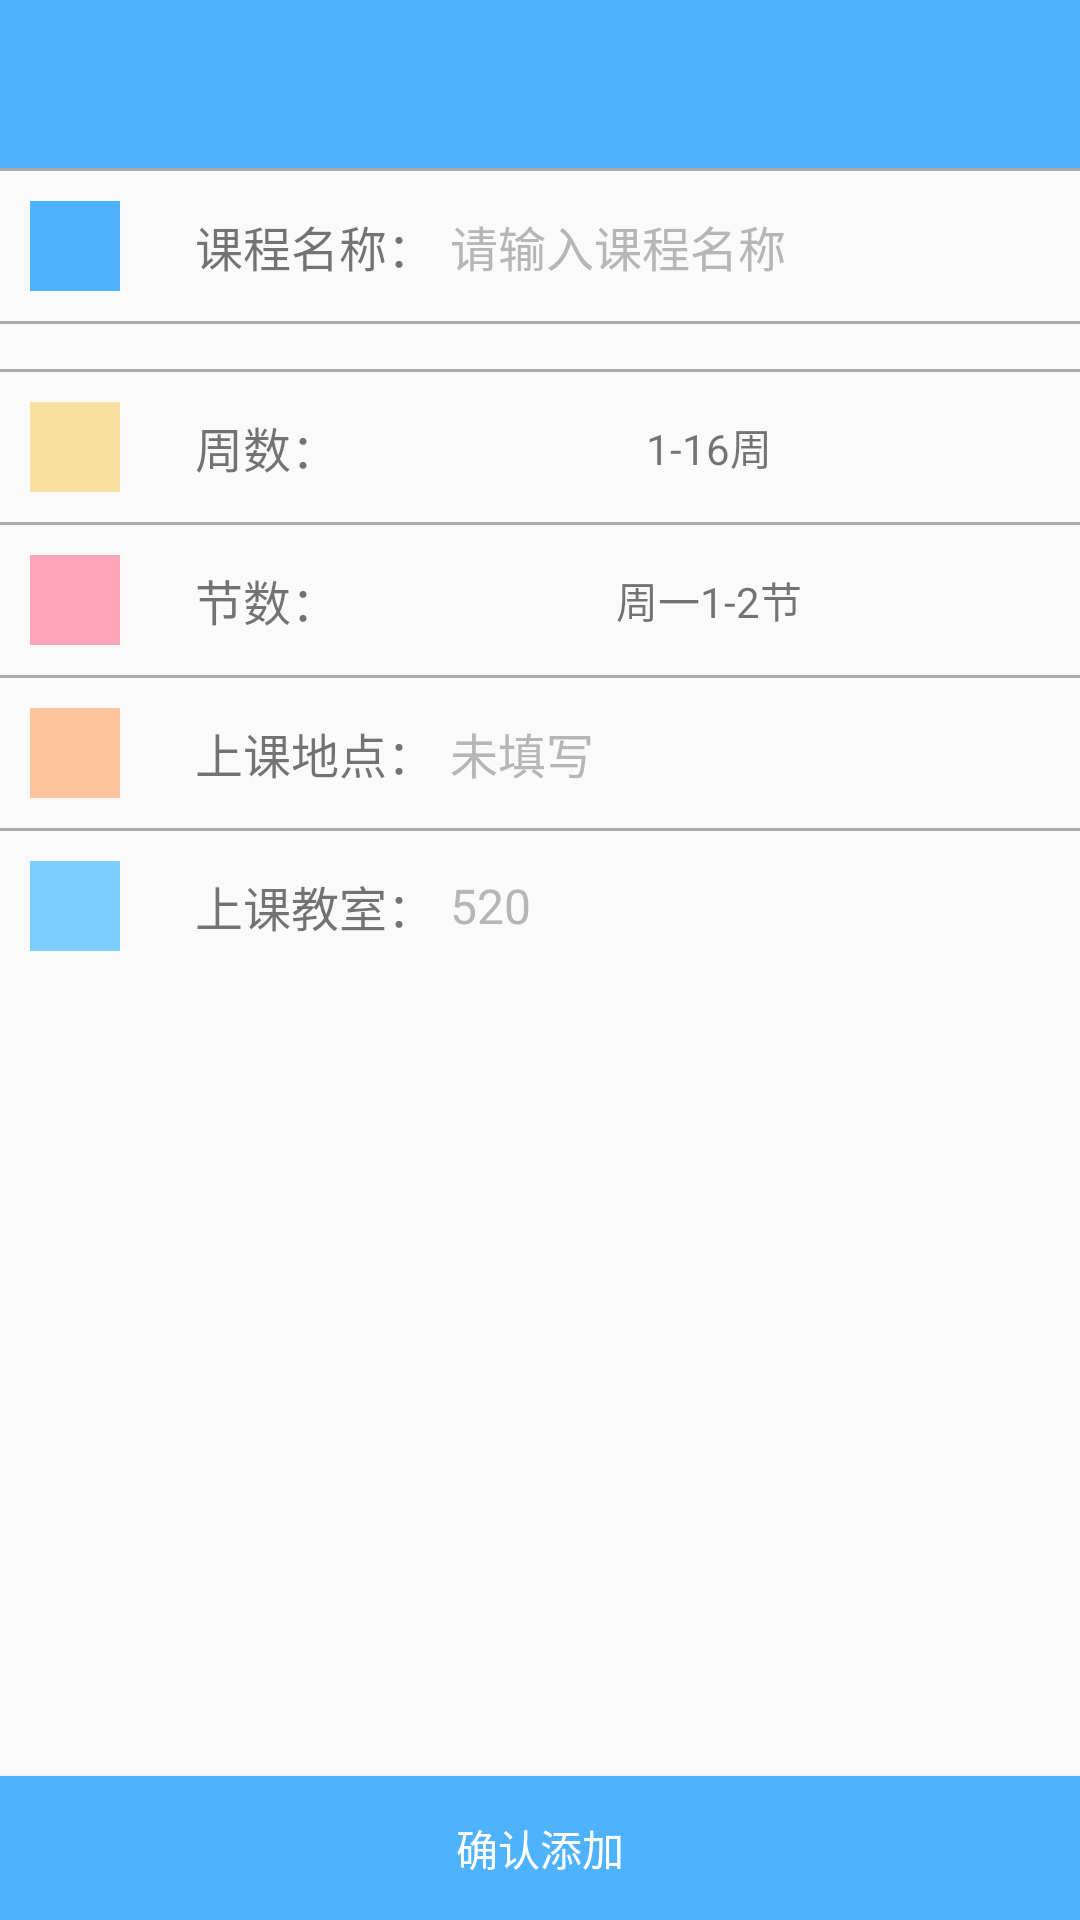

Produce the Android XML layout that renders to this screen, including the resource entries it uses.
<!-- AndroidManifest.xml: application theme AppTheme -->
<!-- res/layout/add_course.xml -->
<?xml version="1.0" encoding="utf-8"?>
<RelativeLayout xmlns:android="http://schemas.android.com/apk/res/android"
    android:layout_width="match_parent"
    android:layout_height="match_parent">


    <LinearLayout
        android:layout_width="match_parent"
        android:layout_height="match_parent"

        android:orientation="vertical">

        <android.support.v7.widget.Toolbar
            android:layout_width="match_parent"
            android:layout_height="?attr/actionBarSize"
            android:background="?attr/colorPrimary"
            android:theme="@style/ThemeOverlay.AppCompat.Light"

            />

        <View
            android:layout_width="match_parent"
            android:layout_height="1dp"
            android:background="@android:color/darker_gray" />


        <LinearLayout

            android:layout_width="match_parent"
            android:layout_height="50dp"
            android:gravity="center">

            <ImageView
                style="@style/imageStyle"
                android:background="@color/colorPrimary" />

            <TextView
                android:layout_width="wrap_content"
                android:layout_height="wrap_content"
                android:layout_marginRight="5dp"
                android:text="课程名称："
                android:textSize="16sp" />

            <EditText
                android:id="@+id/name_course"
                android:layout_width="match_parent"
                android:layout_height="wrap_content"
                android:background="@null"
                android:hint="请输入课程名称"
                android:textColorHint="@color/textGray"
                android:textSize="16sp" />

        </LinearLayout>

        <View
            android:layout_width="match_parent"
            android:layout_height="1dp"
            android:background="@android:color/darker_gray" />

        <View
            android:layout_width="match_parent"
            android:layout_height="15dp"
            android:background="@color/Gray" />

        <View
            android:layout_width="match_parent"
            android:layout_height="1dp"
            android:background="@android:color/darker_gray" />

        <LinearLayout
            android:layout_width="match_parent"
            android:layout_height="50dp"
            android:gravity="center">

            <ImageView
                style="@style/imageStyle"
                android:background="@color/pureColor1" />

            <TextView
                android:layout_width="wrap_content"
                android:layout_height="wrap_content"
                android:layout_gravity="center_vertical"
                android:text="周数："
                android:textSize="16sp" />

            <TextView
                android:id="@+id/week_num"
                android:layout_width="match_parent"
                android:layout_height="match_parent"
                android:gravity="center"
                android:text="1-16周" />

        </LinearLayout>

        <View
            android:layout_width="match_parent"
            android:layout_height="1dp"
            android:background="@android:color/darker_gray" />

        <LinearLayout
            android:layout_width="match_parent"
            android:layout_height="50dp"
            android:gravity="center">

            <ImageView
                style="@style/imageStyle"
                android:background="@color/pureColor6" />

            <TextView
                android:layout_width="wrap_content"
                android:layout_height="wrap_content"
                android:layout_gravity="center_vertical"
                android:text="节数："
                android:textSize="16sp" />

            <TextView
                android:id="@+id/class_num"
                android:layout_width="match_parent"
                android:layout_height="match_parent"
                android:gravity="center"
                android:text="周一1-2节" />

        </LinearLayout>

        <View
            android:layout_width="match_parent"
            android:layout_height="1dp"
            android:background="@android:color/darker_gray" />

        <LinearLayout
            android:layout_width="match_parent"
            android:layout_height="50dp"
            android:gravity="center">

            <ImageView
                style="@style/imageStyle"
                android:background="@color/pureColor3" />

            <TextView
                android:layout_width="wrap_content"
                android:layout_height="wrap_content"
                android:layout_gravity="center_vertical"
                android:layout_marginRight="5dp"
                android:text="上课地点："
                android:textSize="16sp" />

            <EditText
                android:id="@+id/position_class"
                android:layout_width="match_parent"
                android:layout_height="wrap_content"
                android:background="@null"
                android:hint="未填写"
                android:textColorHint="@color/textGray"
                android:textSize="16sp" />
        </LinearLayout>

        <View
            android:layout_width="match_parent"
            android:layout_height="1dp"
            android:background="@android:color/darker_gray" />

        <LinearLayout
            android:layout_width="match_parent"
            android:layout_height="50dp"
            android:gravity="center">

            <ImageView
                style="@style/imageStyle"
                android:background="@color/pureColor4" />

            <TextView
                android:layout_width="wrap_content"
                android:layout_height="wrap_content"
                android:layout_gravity="center_vertical"
                android:layout_marginRight="5dp"
                android:text="上课教室："
                android:textSize="16sp" />

            <EditText
                android:id="@+id/number_class"
                android:layout_width="match_parent"
                android:layout_height="wrap_content"
                android:background="@null"
                android:hint="520"
                android:textColorHint="@color/textGray"
                android:textSize="16sp" />
        </LinearLayout>


    </LinearLayout>

    <Button
        android:id="@+id/bt_submit"
        android:textColor="@android:color/white"
        android:layout_alignParentBottom="true"
        android:layout_width="match_parent"
        android:layout_height="wrap_content"
        android:background="@color/colorPrimary"
        android:text="确认添加" />
</RelativeLayout>
<!-- resources referenced by this layout -->
<resources>
  <color name="Gray">#FBFBFB</color>
  <color name="colorPrimary">#4fb2ff</color>
  <color name="pureColor1">#f8e1a0</color>
  <color name="pureColor3">#fdc59d</color>
  <color name="pureColor4">#7cceff</color>
  <color name="pureColor6">#ffa7b9</color>
  <color name="textGray">#B6B6B6</color>
  <style name="imageStyle">
          <item name="android:layout_width">30dp</item>
          <item name="android:layout_height">30dp</item>
          <item name="android:layout_marginLeft">10dp</item>
          <item name="android:layout_marginRight">25dp</item>
      </style>
  <style name="AppTheme" parent="Theme.AppCompat.Light.NoActionBar">
          
          <item name="colorPrimary">@color/colorPrimary</item>
          <item name="colorPrimaryDark">@color/colorPrimaryDark</item>
          <item name="colorAccent">@color/colorAccent</item>
      </style>
  <color name="colorPrimaryDark">#00574B</color>
  <color name="colorAccent">#D81B60</color>
</resources>
